Run: headless pygame with SDL's dummy video driver; simulated clock (each Clock.tick advances the game by its frame time, no real sleeping); random seed 0; keys injected as events and as key.get_pressed() state; no mouse input.
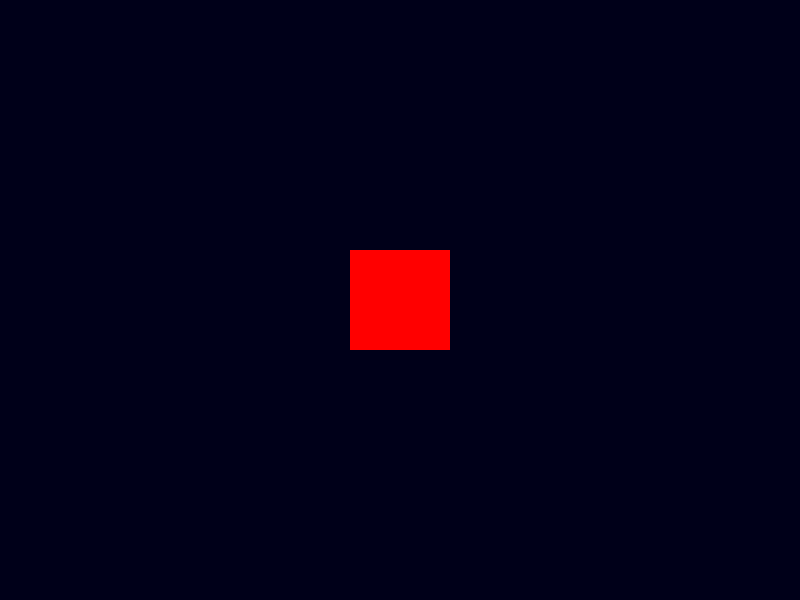
Frame 1 of 4 · flips 1–60 · no input
Frame 2 of 4 · flips 61–180 · tapped SPACE, RETURN · held RIGHT (→), D · screen unchanged from frame 1, image omitted
Frame 3 of 4 · flips 181–300 · held DOWN (↓), S · screen unchanged from frame 2, image omitted
Frame 4 of 4 · flips 301–420 · held LEFT (←), A, UP (↑), W · screen unchanged from frame 3, image omitted

The pygame program that drew these frames:

import pygame

# 1. Initialize Pygame
pygame.init()

# 2. Set initial window dimensions
screen_width = 800
screen_height = 600
screen = pygame.display.set_mode((screen_width, screen_height), pygame.RESIZABLE)
pygame.display.set_caption("Resizable Window")

# Game loop control
running = True
clock = pygame.time.Clock()

while running:
    # 3. Event handling
    for event in pygame.event.get():
        if event.type == pygame.QUIT:
            running = False
        # Check for the VIDEORESIZE event
        #if event.type == pygame.VIDEORESIZE:
            # Get the new dimensions
            #screen_width, screen_height = event.w, event.h
            # Re-create the screen surface with the new size
            #screen = pygame.display.set_mode((screen_width, screen_height), pygame.RESIZABLE)

    # 4. Drawing
    # Fill the background with a color
    screen.fill((0, 0, 25)) # Dark blue

    # Draw a rectangle in the center of the screen
    # Its position will update automatically as the screen size changes
    rect_width, rect_height = 100, 100
    rect_x = (screen_width - rect_width) / 2
    rect_y = (screen_height - rect_height) / 2
    pygame.draw.rect(screen, (255, 0, 0), (rect_x, rect_y, rect_width, rect_height))

    # 5. Update the display
    pygame.display.flip()

    # Limit the frame rate
    clock.tick(60)

# Quit Pygame
pygame.quit()
